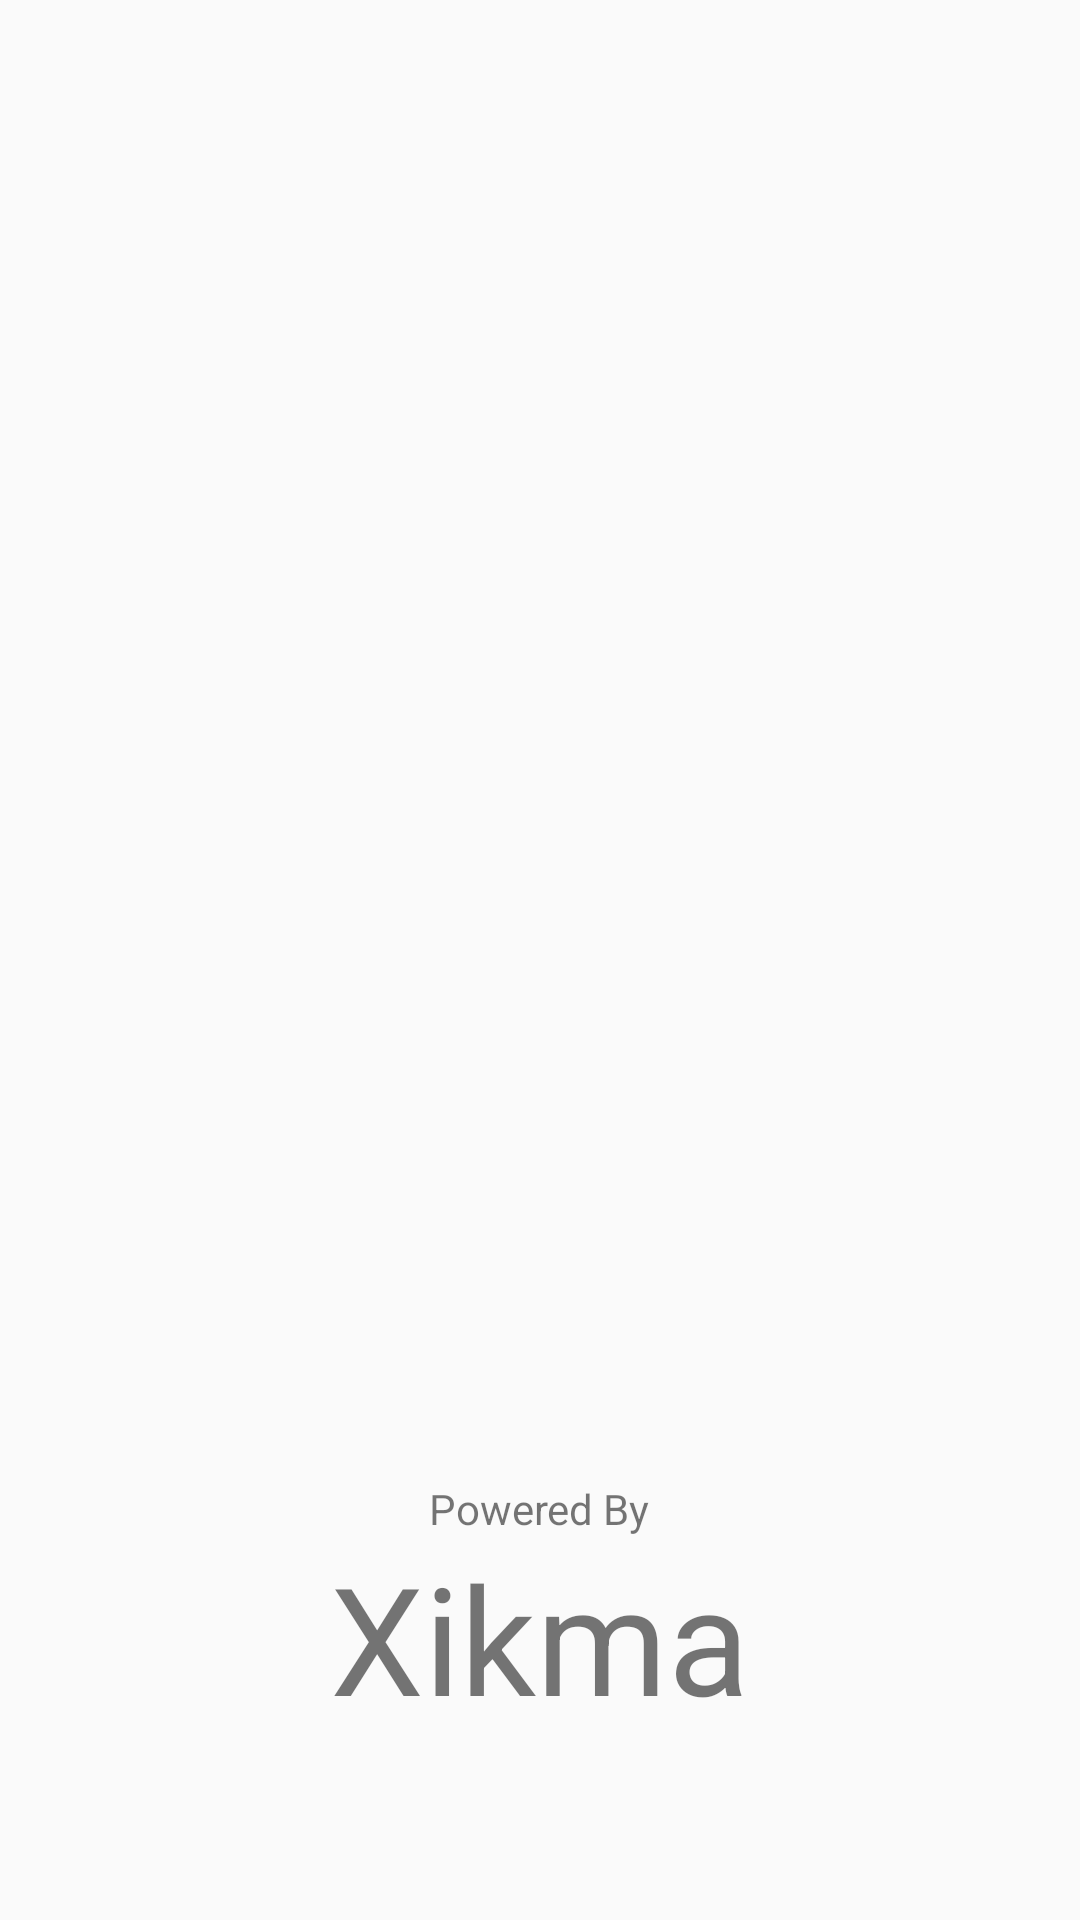

Android layout source for this screen:
<!-- AndroidManifest.xml: application theme AppTheme -->
<!-- res/layout/activity_welcome.xml -->
<?xml version="1.0" encoding="utf-8"?>
<RelativeLayout xmlns:android="http://schemas.android.com/apk/res/android"
    xmlns:tools="http://schemas.android.com/tools"
    android:layout_width="match_parent"
    android:layout_height="match_parent"
    android:paddingBottom="@dimen/activity_vertical_margin"
    android:paddingLeft="@dimen/activity_horizontal_margin"
    android:paddingRight="@dimen/activity_horizontal_margin"
    android:paddingTop="@dimen/activity_vertical_margin"
    tools:context="com.ttpCorp.carlosguzman.preciogasolinamexico.Welcome">
    <TextView
        android:layout_width="wrap_content"
        android:layout_height="wrap_content"
        android:text="Xikma"
        android:id="@+id/textView2"
        android:textSize="50dp"
        android:layout_alignParentBottom="true"
        android:layout_centerHorizontal="true"
        android:layout_marginBottom="51dp" />

    <TextView
        android:layout_width="wrap_content"
        android:layout_height="wrap_content"
        android:textAppearance="?android:attr/textAppearanceSmall"
        android:text="Powered By"
        android:id="@+id/textView"
        android:layout_above="@+id/textView2"
        android:layout_centerHorizontal="true" />

    <ImageView
        android:layout_width="wrap_content"
        android:layout_height="wrap_content"
        android:id="@+id/imageView"
        android:src="@drawable/ic_on"
        android:layout_above="@+id/textView"
        android:layout_alignParentLeft="true"
        android:layout_alignParentStart="true" />
</RelativeLayout>
<!-- resources referenced by this layout -->
<resources>
  <dimen name="activity_horizontal_margin">10dp</dimen>
  <dimen name="activity_vertical_margin">10dp</dimen>
  <style name="AppTheme" parent="Theme.AppCompat.Light.DarkActionBar">
          
          <item name="colorPrimary">@color/colorPrimary</item>
          <item name="colorPrimaryDark">@color/colorPrimaryDark</item>
          <item name="colorAccent">@color/colorAccent</item>
      </style>
  <color name="colorPrimary">#00875A</color>
  <color name="colorPrimaryDark">#006341</color>
  <color name="colorAccent">#00875A</color>
</resources>
